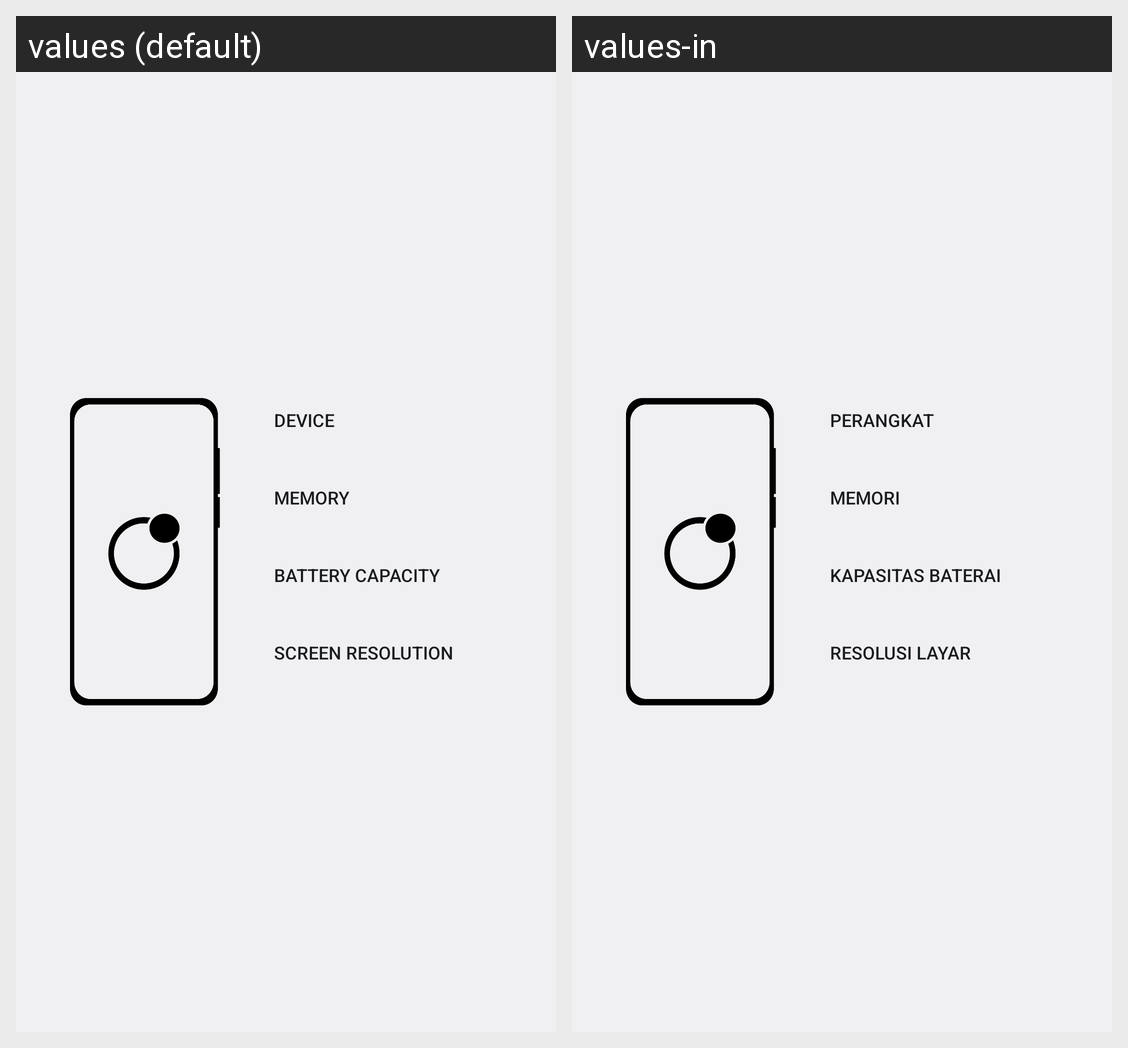

Translations of the strings shown on this Android screen, per locale in the grid:
Android screen res/layout/about_phone_info_header.xml rendered under 2 locales, left to right: values (default), values-in. Device: Nexus 5 (rendered at 1080×1920; each locale shown at half size, 540×960, under a caption strip naming it); theme Theme.Settings.
Strings drawn on this screen, with the default value and each locale's value (text and hints the layout hard-codes, and strings that could not be matched under every locale, appear in the picture but are not listed):

conquer_device_title
  values: Device
  values-in: Perangkat

conquer_memory_storage_title
  values: Memory
  values-in: Memori

conquer_battery_size_title
  values: Battery Capacity
  values-in: Kapasitas Baterai

conquer_screen_res_title
  values: Screen Resolution
  values-in: Resolusi Layar
